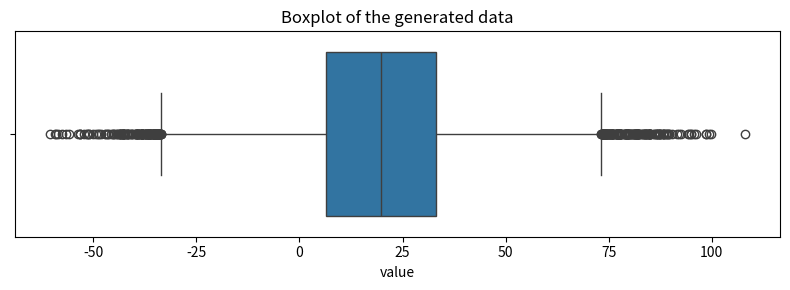

Python code for this plot:
import numpy as np
import matplotlib.pyplot as plt
import seaborn as sns

rng = np.random.default_rng(1)

# Draw values from a normal distribution with mean 20 and standard deviation 20.
random_data = rng.normal(loc=20.0, scale=20.0, size=50_000)

fig, ax = plt.subplots(figsize=(8, 3))
sns.boxplot(x=random_data, ax=ax)
ax.set_title("Boxplot of the generated data")
ax.set_xlabel("value")
plt.tight_layout()
plt.show()
